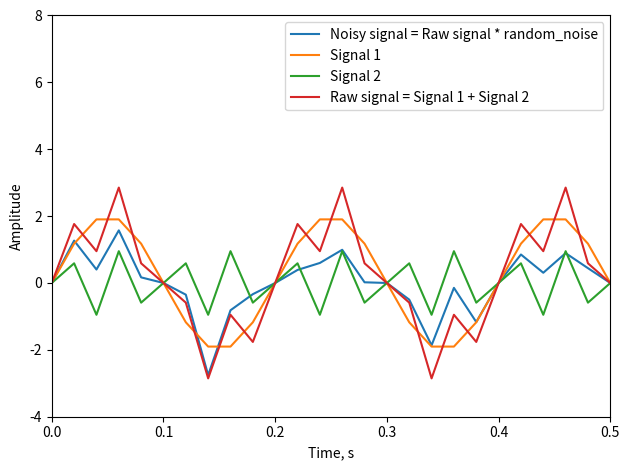

Recreate this plot in Python. (Note: this script raises an exception after producing the figure.)
import numpy as np
import matplotlib.pyplot as plt
import matplotlib.colors as mcolors

# computational time complexity sample
n = np.arange(1,101,1)      # number of terms
O_2N2 = 2*n**2              # Discrete Fourier Transform
O_2NlgN = 2*n*np.log2(n)    # Fast-Fourier Transform

# decomposition of a signal
L = 10                          # period time length, s
Ts = 1/50                       # sampling frequency, 1/s
t = np.arange(0,L-Ts,Ts)        # time, s

a1 = 2                          # amplitude
w1 = 5                          # angular frequency in sig1
sig1 = a1*np.sin(2*np.pi*w1*t)  # signal 1

a2 = 1                          # amplitude
w2 = 20                         # angular frequency in sig2
sig2 = a2*np.sin(2*np.pi*w2*t)  # signal 2

# combine the two signals
signal = sig1 + sig2

# discrete Fourier transform via FFT
fft = np.fft.fft(signal)
# frequency vector for signal sampling in frequency space
fs = 1/Ts
frq = np.arange(0,len(fft),1)*fs/len(fft)

# center shift the fft calculated above
fftshftd = np.fft.fftshift(fft)
frqshftd = np.arange(-len(signal)/2,len(signal)/2,1)*fs/len(signal)
# power spectral density (psd)
psd = np.abs(fftshftd)**2
# normalize psd
psd_norm = psd/np.max(psd)

# create a noisy signal
sig_noisy = signal*np.random.rand(len(signal))

# discrete Fourier transform via FFT
fftnoisy = np.fft.fft(sig_noisy)
# center shift the fft
fftnoisyshftd = np.fft.fftshift(fftnoisy)
# power spectral density (psd)
psd_noisy = np.abs(fftnoisyshftd)**2
# normalize psd
psd_noisy_norm = psd_noisy/np.max(psd_noisy)

# create a 2D black and white image based on the signals above
synthetic_img = np.zeros([len(signal),len(signal)])
for i in np.arange(0,len(signal),1):
    for j in np.arange(0,len(signal),1):
        synthetic_img[i,j] = signal[i]*np.random.rand()*j/255

# 2D FFT of the image
fft2 =np.fft.fft2(synthetic_img)

# center shift the fft
fft2shftd = np.fft.fftshift(fft2)
# 2D power spectral density
psd2D = np.abs(fft2shftd)**2
# normalize the 2D psd
psd2D_norm = psd2D/np.max(psd2D)

#############################################################################################
# Surface rougheness map
sq = [0.0634, 0.0437, 0.0349]
Rsk = [1.901, 2.037, 2.094]
Rku = [4.69, 5.83, 6.602]

# in vivo samples
# https://doi.org/10.1111/2041-210X.12778
# [Red maple leaf (Acer rubrum), Back of hand (Homo sapiens), ]
Rsk_vivo = [0.42, -0.19, -0.04]
Rku_vivo = [4.3, 3.5, 2.4]

x = np.arange(-3, 3, 0.01)
y = x**2 + 1

#############################################################################################
# visualization
# format sizing constants
TICKSFONT = 13; TITLEFONT = 15; TEXTFONT = 15   # fonts
FIGWIDTH = 6.4; FIGHEIGHT = 4.8                 # figure size
LINEWIDTH = 3; ROLLWINDOW = 100                 # plot spec
CLRS = list(mcolors.TABLEAU_COLORS)             # list of tableau colors

# signal_decomposed
NROWS = 1; NCOLS = 1
f, axs = plt.subplots(nrows=NROWS,ncols=NCOLS,
                      figsize=(NCOLS*FIGWIDTH,NROWS*FIGHEIGHT))

axs.plot(t, sig_noisy, label="Noisy signal = Raw signal * random_noise")
axs.plot(t, sig1, label="Signal 1")
axs.plot(t, sig2, label="Signal 2")
axs.plot(t, signal, label="Raw signal = Signal 1 + Signal 2")
axs.set_xlabel("Time, s")
axs.set_ylabel("Amplitude")
axs.legend()
axs.set_ylim([-4,8])
axs.set_xlim([0,0.5])
# axs.annotate("Raw signal = signal1 + signal2", xy=(0.9,0.1), xycoords='axes fraction')

f.tight_layout()
f.savefig("figures/signal_decomposed.png")

# noisy_signal
NROWS = 1; NCOLS = 1
f, axs = plt.subplots(nrows=NROWS,ncols=NCOLS,
                      figsize=(NCOLS*FIGWIDTH,NROWS*FIGHEIGHT))

axs.plot(t, sig_noisy)
axs.set_xlabel("Time, s")
axs.set_ylabel("Amplitude")
axs.set_xlim([0,4])

f.tight_layout()
f.savefig("figures/noisy_signal.png")

# normalized power spectral density of noisy_signal
NROWS = 1; NCOLS = 1
f, axs = plt.subplots(nrows=NROWS,ncols=NCOLS,
                      figsize=(NCOLS*FIGWIDTH,NROWS*FIGHEIGHT))

axs.plot(frq,psd_noisy_norm)
axs.set_xlabel("Frequency, Hz")
axs.set_ylabel("Normalized Power, AU")

f.tight_layout()
f.savefig("figures/normalized_power_spectrum.png")

# fft_summary
NROWS = 9; NCOLS = 2
f, axs = plt.subplots(nrows=NROWS,ncols=NCOLS,
                      figsize=(NCOLS*FIGWIDTH,NROWS*FIGHEIGHT))
axs[0,0].plot(t, signal)
axs[0,0].set_title("Original signal. signal = sig1 + sig2")
axs[0,0].set_xlabel("Time, s")
axs[0,0].set_ylabel("Amplitude")

axs[0,1].axis('off')

axs[1,0].plot(frq, np.abs(fft))
axs[1,0].set_title("Magnitude, mag = abs(fft)")
axs[1,0].set_xlabel("Frequency, Hz")
axs[1,0].set_ylabel("Magnitude")

axs[1,1].plot(frqshftd, np.abs(fftshftd))
axs[1,1].set_title("Center shifted-nomalized magnitude, mag = abs(fftshift(fft))")
axs[1,1].set_xlabel("Frequency, Hz")
axs[1,1].set_ylabel("Magnitude")

axs[2,0].plot(frq, psd)
axs[2,0].set_title("Power spectral density from original signal")
axs[2,0].set_xlabel("Frequency, Hz")
axs[2,0].set_ylabel("Power, AU")

axs[2,1].plot(frq, psd_norm)
axs[2,1].set_title("Normalized power spectral density from original signal")
axs[2,1].set_xlabel("Frequency, Hz")
axs[2,1].set_ylabel("Normalized Power, AU")

axs[3,0].plot(t, sig_noisy)
axs[3,0].set_title("Noisy signal, signal*rand()")
axs[3,0].set_xlabel("Time, s")
axs[3,0].set_ylabel("Amplitude")

axs[3,1].axis('off')

axs[4,0].plot(frqshftd, np.abs(fftnoisy))
axs[4,0].set_title("Magnitude, mag = abs(fft)")
axs[4,0].set_xlabel("Frequency, Hz")
axs[4,0].set_ylabel("Magnitude")

axs[4,1].plot(frqshftd, np.abs(fftnoisyshftd))
axs[4,1].set_title("Center shifted-normalized magnitude, mag = abs(fftshift(fft))")
axs[4,1].set_xlabel("Frequency, Hz")
axs[4,1].set_ylabel("Magnitude")

axs[5,0].plot(frq, psd_noisy)
axs[5,0].set_title("Power spectral density from noisy signal")
axs[5,0].set_xlabel("Frequency, Hz")
axs[5,0].set_ylabel("Power")

axs[5,1].plot(frq, psd_noisy_norm)
axs[5,1].set_title("Normalized power spectral density from noisy signal")
axs[5,1].set_xlabel("Frequency, Hz")
axs[5,1].set_ylabel("Normalized Power, AU")

axs[6,0].imshow(synthetic_img, cmap='gray')

axs[6,1].axis('off')
# axs[6,1].remove()
# f.add_subplot(NROWS, NCOLS, 14, projection='3d')
# for zi in z:
#     axs[6,1].plot(xs=z,ys=psd2D[zi],zs=zi,zdir='y')

axs[7,0].plot(np.abs(fft2))
axs[7,0].set_title("Magnitude fft2")

axs[7,1].imshow(np.abs(fft2shftd))
axs[7,1].set_title("Magnitude fft2_shifted")

axs[8,0].imshow(np.log(psd2D))
axs[8,0].set_title("Power spectral density of ff2_shifted")

axs[8,1].imshow(np.log(psd2D/np.max(psd2D)))
axs[8,1].set_title("Normalized power spectral density of ff2_shifted")

f.tight_layout()
f.savefig("figures/fft_summary.png")

#############################################################################################
# Manuscrript figures

# Figure 1
NROWS = 1; NCOLS = 1
f, axs = plt.subplots(nrows=NROWS,ncols=NCOLS,
                      figsize=(NCOLS*FIGWIDTH,NROWS*FIGHEIGHT))

axs.plot(n, O_2N2, label="$2N^2$", color=CLRS[0])
axs.plot(n, O_2NlgN, label="$2Nlog_2(N)$", color=CLRS[1])
# axs.set_title("")
axs.set_ylabel("Number of Operations")
axs.set_xlabel("Number of terms, N")
ytick_values = plt.gca().get_yticks()
axs.set_yticklabels(['{:,.0f}'.format(x) for x in ytick_values])
axs.legend()

# inset setup
x1, x2, y1, y2 = 0, 10, 0, 300
inset_axs = axs.inset_axes([0.125, 0.4, 0.4, 0.4],
                        xlim=[x1, x2], ylim=[y1, y2],
                        xticklabels=[str(x1),"","","","",str(x2)], yticklabels=[str(y1),"","",str(y2)])
# plot the inset
for ax in axs, inset_axs:
    ax.plot(n, O_2N2, color=CLRS[0])
    ax.plot(n, O_2NlgN, color=CLRS[1])

axs.indicate_inset_zoom(inset_axs, edgecolor="black")

f.tight_layout()
f.savefig("figures/1.computational_complexity.png")

# Figure 2
# noisy_signal and decomposed in the inset
NROWS = 1; NCOLS = 1
f, axs = plt.subplots(nrows=NROWS,ncols=NCOLS,
                      figsize=(NCOLS*FIGWIDTH,NROWS*FIGHEIGHT))

axs.plot(t, sig_noisy, label="Noisy raw signal")
axs.plot([],[], label="Signal 1")
axs.plot([],[], label="Signal 2")
axs.set_xlabel("Time, s")
axs.set_ylabel("Amplitude")
axs.set_ylim([-3,8])
axs.legend()

# inset plot
inset_axs = f.add_axes([0.2, 0.62, 0.3, 0.3])
inset_axs.plot(t, sig_noisy, color=CLRS[0])
inset_axs.plot(t, sig1, color=CLRS[1])
inset_axs.plot(t, sig2, color=CLRS[2])
inset_axs.set_xlim([0,0.5])
    
f.tight_layout()
f.savefig("figures/2.noisy_signal_decomposed_inset.png")

# Figure 3
# (a) normalized magnitude center-shifted FFT
NROWS = 1; NCOLS = 1
f, axs = plt.subplots(nrows=NROWS,ncols=NCOLS,
                      figsize=(NCOLS*FIGWIDTH,NROWS*FIGHEIGHT))

axs.plot(t, sig_noisy)
axs.set_title("(a)", loc='left')
axs.set_xlabel("Time, s")
axs.set_ylabel("Amplitude")

f.tight_layout()
f.savefig("figures/3a.original_noisy_raw_signal.png")

# (b) magnitude center-shifted FFT
NROWS = 1; NCOLS = 1
f, axs = plt.subplots(nrows=NROWS,ncols=NCOLS,
                      figsize=(NCOLS*FIGWIDTH,NROWS*FIGHEIGHT))

axs.plot(frqshftd, np.abs(fftnoisyshftd))
axs.set_title("(b)", loc='left')
axs.set_xlabel("Frequency, Hz")
axs.set_ylabel("Magnitude")

f.tight_layout()
f.savefig("figures/3b.normalized_magnitude_center-shifted_fft.png")

# (c) normalized magnitude center-shifted FFT
NROWS = 1; NCOLS = 1
f, axs = plt.subplots(nrows=NROWS,ncols=NCOLS,
                      figsize=(NCOLS*FIGWIDTH,NROWS*FIGHEIGHT))

axs.plot(frqshftd, psd_noisy_norm)
# justify title to the left
axs.set_title("(c)", loc='left')
axs.set_xlabel("Frequency, Hz")
axs.set_ylabel("Normalized Power, AU")

f.tight_layout()
f.savefig("figures/3c.normalized_power_spctral_density.png")

# Surface roughness map
NROWS = 1; NCOLS = 1

f, axs = plt.subplots(nrows=NROWS,ncols=NCOLS,
                      figsize=(NCOLS*FIGWIDTH,NROWS*FIGHEIGHT))
axs.scatter(Rsk, Rku, marker='^')
for i in np.arange(0, len(Rsk_vivo), 1):
    axs.scatter(Rsk_vivo[i], Rku_vivo[i], marker='o', color=CLRS[i+1])
    
axs.plot(x,y,'k--', lw=1)
axs.set_xlabel(r'Skewness, $R_{sk}$', fontsize=TITLEFONT)
axs.set_ylabel(r'Kurtosis, $R_{ku}$', fontsize=TITLEFONT)
axs.set_xlim([-3,3])
axs.set_ylim([0,10])

f.tight_layout()
f.savefig("figures/11.surface_roughness_map.png")